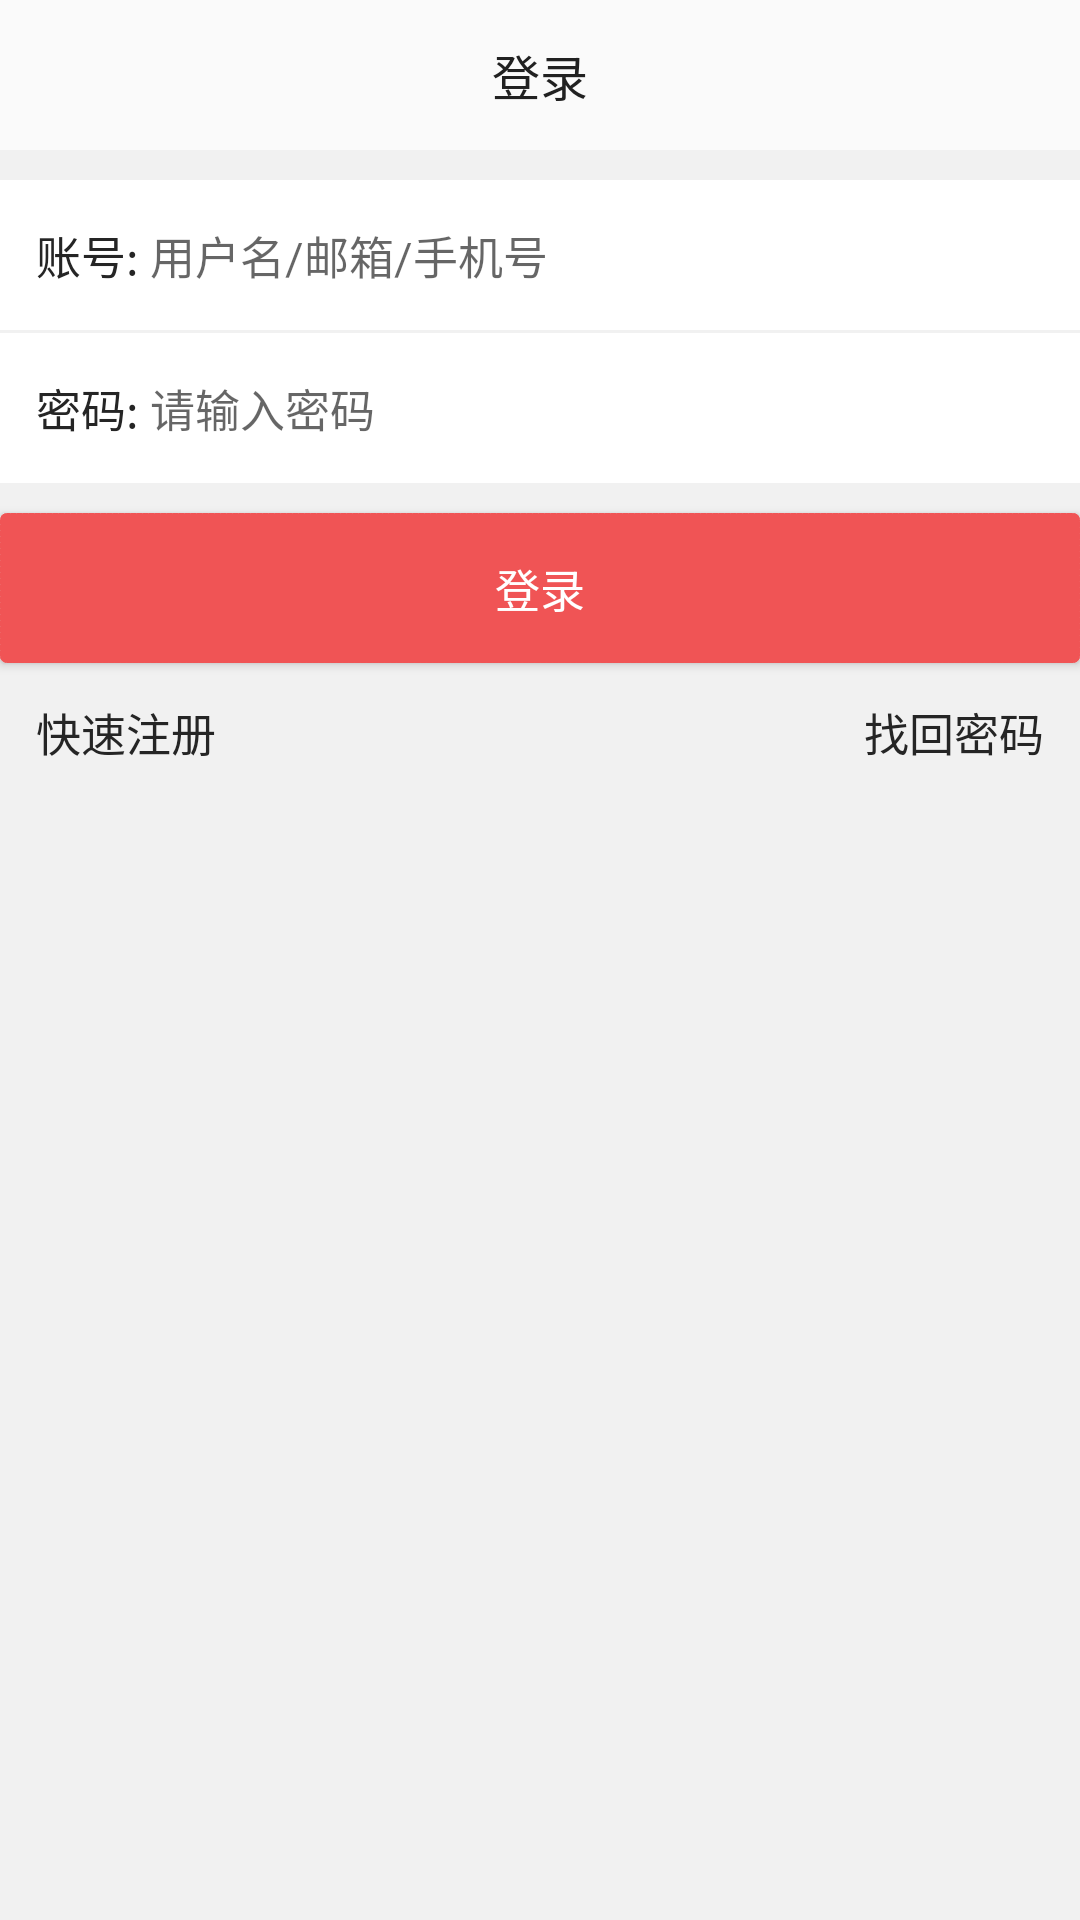

The Android layout XML behind this screen, and the referenced resources:
<!-- AndroidManifest.xml: application theme AppTheme -->
<!-- res/layout/activity_login.xml -->
<?xml version="1.0" encoding="utf-8"?>
<LinearLayout xmlns:android="http://schemas.android.com/apk/res/android"    xmlns:app="http://schemas.android.com/apk/res-auto"    xmlns:tools="http://schemas.android.com/tools"    android:layout_width="match_parent"    android:layout_height="match_parent"    android:orientation="vertical"    >    <RelativeLayout        android:layout_width="match_parent"        android:layout_height="@dimen/title_height">        <TextView            android:layout_width="wrap_content"            android:layout_height="wrap_content"            android:layout_centerInParent="true"            android:text="@string/login"            android:textColor="@color/title_text"            android:textSize="16sp"            />        <ImageView            android:id="@+id/iv_back"            android:layout_width="50dp"            android:layout_height="50dp"            android:padding="16dp"            android:src="@drawable/common_title_back_normal"            />    </RelativeLayout>    <ScrollView            android:layout_width="match_parent"            android:layout_height="match_parent"            android:background="#f1f1f1"            >                <LinearLayout                    android:layout_width="match_parent"                    android:layout_height="match_parent"                    android:orientation="vertical"                    >                    <LinearLayout                        android:layout_width="match_parent"                        android:layout_height="50dp"                        android:layout_marginTop="10dp"                        android:background="@android:color/white"                        android:gravity="center_vertical"                        android:orientation="horizontal"                        android:paddingLeft="12dp"                        android:paddingRight="12dp"                        >                            <TextView                                android:layout_width="wrap_content"                                android:layout_height="wrap_content"                                android:text="账号: "                                android:textColor="#252525"                                android:textSize="15sp"                                />                            <EditText                                android:id="@+id/et_username"                                android:layout_width="match_parent"                                android:layout_height="wrap_content"                                android:background="@android:color/white"                                android:hint="用户名/邮箱/手机号"                                android:textColor="#252525"                                android:textSize="15sp"                                />                    </LinearLayout>                    <LinearLayout                        android:layout_width="match_parent"                        android:layout_height="50dp"                        android:layout_marginTop="1dp"                        android:background="@android:color/white"                        android:gravity="center_vertical"                        android:orientation="horizontal"                        android:paddingLeft="12dp"                        android:paddingRight="12dp"                        >                        <TextView                            android:layout_width="wrap_content"                            android:layout_height="wrap_content"                            android:text="密码: "                            android:textColor="#252525"                            android:textSize="15sp"                            />                        <EditText                            android:id="@+id/et_pwd"                            android:layout_width="match_parent"                            android:layout_height="wrap_content"                            android:background="@android:color/white"                            android:hint="请输入密码"                            android:inputType="textPassword"                            android:textColor="#252525"                            android:textSize="15sp"                            />                    </LinearLayout>                    <Button                        android:id="@+id/bt_login"                        android:layout_width="match_parent"                        android:layout_height="50dp"                        android:layout_marginTop="10dp"                        android:background="@drawable/bt_bg"                        android:padding="12dp"                        android:text="登录"                        android:textColor="#ffffff"                        android:textSize="15sp"                        />                    <RelativeLayout                        android:layout_width="match_parent"                        android:layout_height="wrap_content"                        android:padding="12dp"                        >                        <TextView                            android:id="@+id/tv_reg"                            android:layout_width="wrap_content"                            android:layout_height="wrap_content"                            android:text="快速注册"                            android:textColor="#252525"                            android:textSize="15sp"                            />                        <TextView                            android:id="@+id/tv_findpwd"                            android:layout_width="wrap_content"                            android:layout_height="wrap_content"                            android:layout_alignParentRight="true"                            android:text="找回密码"                            android:textColor="#252525"                            android:textSize="15sp"                            />                    </RelativeLayout>                </LinearLayout>        </ScrollView></LinearLayout>
<!-- resources referenced by this layout -->
<resources>
  <color name="title_text">#212121</color>
  <dimen name="title_height">50dp</dimen>
  <!-- drawable bt_bg (drawable) -->
  <?xml version="1.0" encoding="utf-8"?>
  <shape xmlns:android="http://schemas.android.com/apk/res/android">    <corners android:radius="2dp"/>    <solid android:color="#f05455"/>    <stroke        android:width="1px"        android:color="#f05455"        android:dashWidth="2dp"/></shape>
  <string name="login">登录</string>
  <style name="AppTheme" parent="Theme.AppCompat.Light.DarkActionBar">
          
  
          <item name="windowNoTitle">true</item>
  
          <item name="colorPrimary">@color/colorPrimary</item>
          <item name="colorPrimaryDark">@color/colorPrimaryDark</item>
          <item name="colorAccent">@color/colorAccent</item>
      </style>
  <color name="colorPrimary">#3F51B5</color>
  <color name="colorPrimaryDark">#303F9F</color>
  <color name="colorAccent">#FF4081</color>
</resources>
